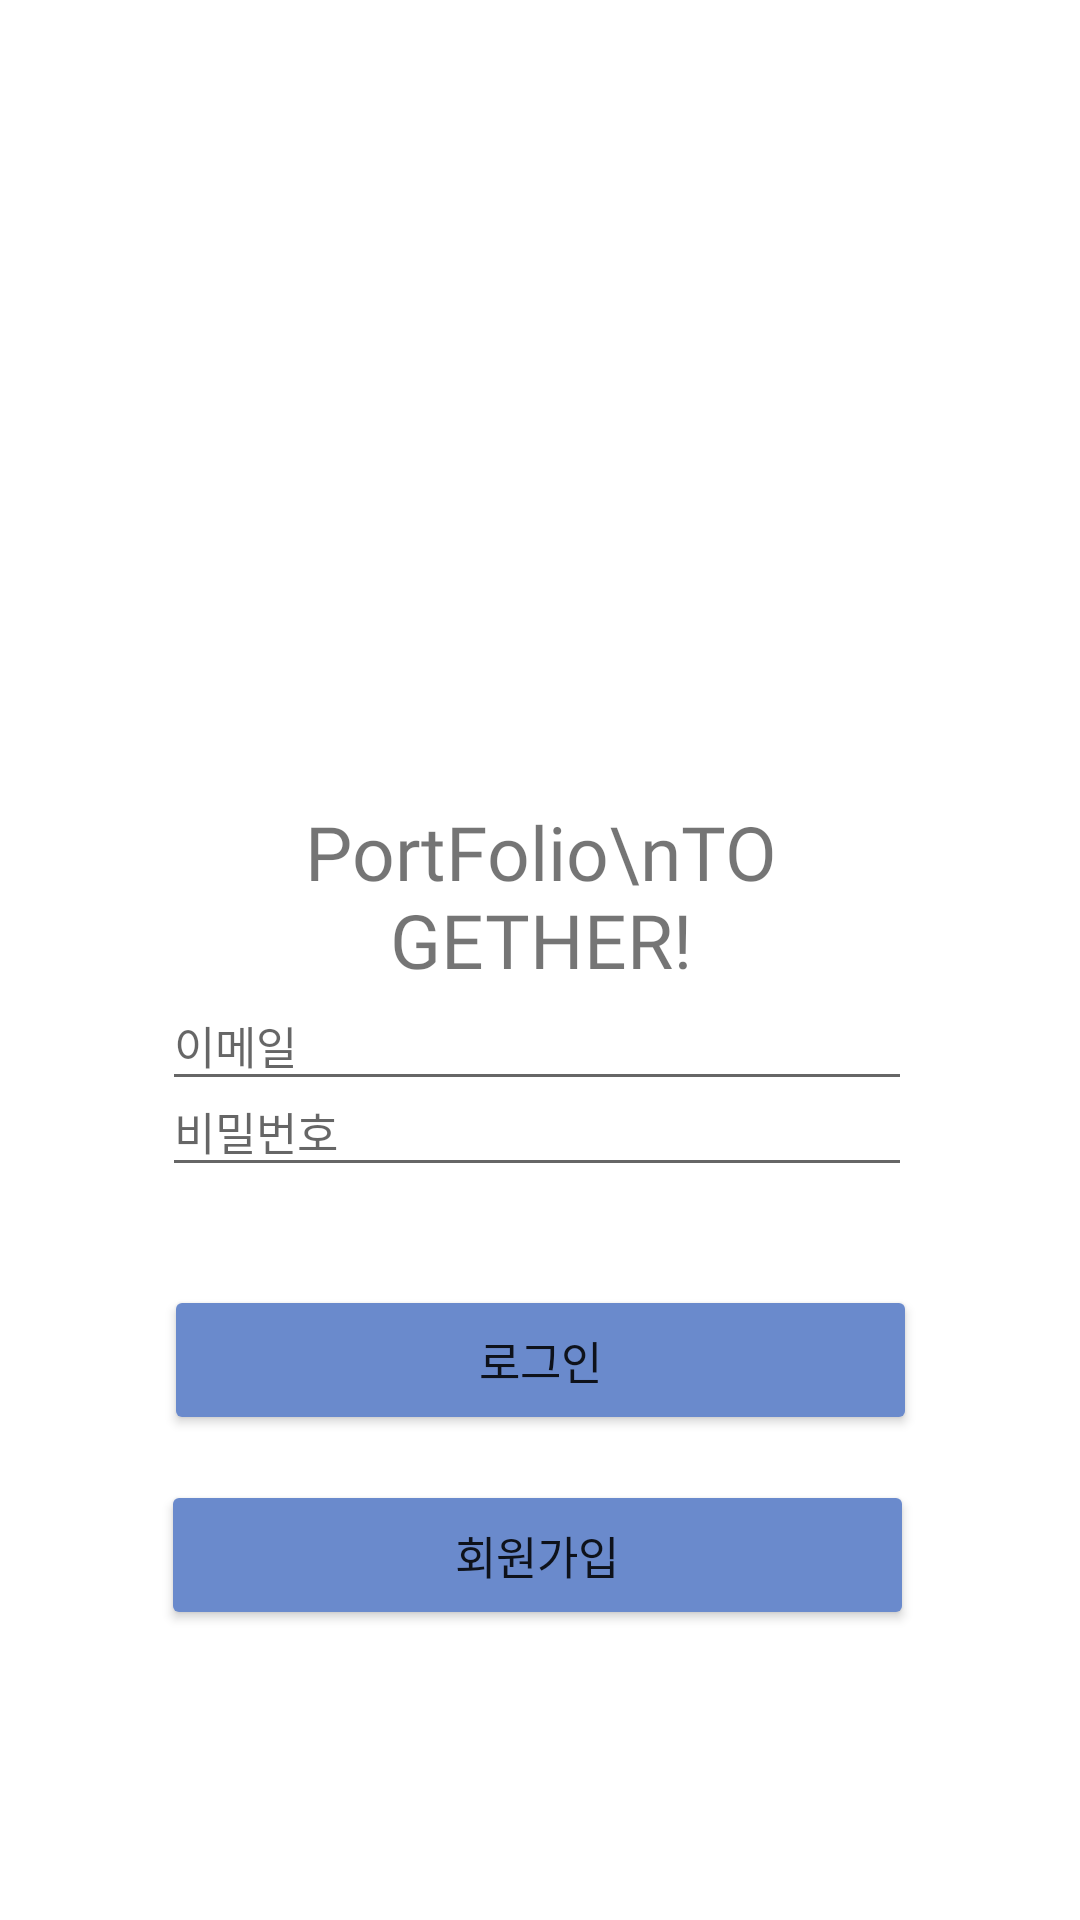

Layout XML and referenced resources for this Android screen:
<!-- AndroidManifest.xml: application theme Theme.Portfolio_together -->
<!-- res/layout/activity_login.xml -->
<?xml version="1.0" encoding="utf-8"?>
<androidx.constraintlayout.widget.ConstraintLayout xmlns:android="http://schemas.android.com/apk/res/android"
    xmlns:app="http://schemas.android.com/apk/res-auto"
    xmlns:tools="http://schemas.android.com/tools"
    android:layout_width="match_parent"
    android:layout_height="match_parent"
    tools:context=".Activity.LoginActivity">

    <Button
        android:id="@+id/register_btn"
        android:layout_width="251dp"
        android:layout_height="50dp"
        android:layout_marginTop="15dp"
        android:text="회원가입"
        android:textSize="15sp"
        app:backgroundTint="#6A8ACC"
        app:layout_constraintBottom_toBottomOf="parent"
        app:layout_constraintEnd_toEndOf="parent"
        app:layout_constraintHorizontal_bias="0.493"
        app:layout_constraintStart_toStartOf="parent"
        app:layout_constraintTop_toBottomOf="@+id/login_btn"
        app:layout_constraintVertical_bias="0.0" />

    <EditText
        android:id="@+id/tv_userEmail"
        android:layout_width="250dp"
        android:layout_height="40dp"
        android:ems="10"
        android:hint="이메일"
        android:inputType="textEmailAddress"
        android:textSize="15sp"
        app:layout_constraintBottom_toBottomOf="parent"
        app:layout_constraintEnd_toEndOf="parent"
        app:layout_constraintHorizontal_bias="0.49"
        app:layout_constraintStart_toStartOf="parent"
        app:layout_constraintTop_toTopOf="parent"
        app:layout_constraintVertical_bias="0.545" />

    <Button
        android:id="@+id/login_btn"
        android:layout_width="251dp"
        android:layout_height="50dp"
        android:layout_marginTop="25dp"
        android:text="로그인"
        android:textSize="15sp"
        app:backgroundTint="#6A8ACC"
        app:layout_constraintBottom_toBottomOf="parent"
        app:layout_constraintEnd_toEndOf="parent"
        app:layout_constraintStart_toStartOf="parent"
        app:layout_constraintTop_toBottomOf="@+id/tv_pwd"
        app:layout_constraintVertical_bias="0.045" />

    <TextView
        android:id="@+id/tv_portfolio"
        android:layout_width="167dp"
        android:layout_height="68dp"
        android:fontFamily="@font/nanumbarunpenb"
        android:gravity="center_horizontal"
        android:text="PortFolio\nTOGETHER!"
        android:textSize="25sp"
        app:layout_constraintBottom_toBottomOf="parent"
        app:layout_constraintEnd_toEndOf="parent"
        app:layout_constraintStart_toStartOf="parent"
        app:layout_constraintTop_toBottomOf="@+id/imageView7"
        app:layout_constraintVertical_bias="0.047" />

    <EditText
        android:id="@+id/tv_pwd"
        android:layout_width="250dp"
        android:layout_height="40dp"
        android:layout_marginBottom="248dp"
        android:ems="10"
        android:gravity="center|left"
        android:hint="비밀번호"
        android:inputType="textPassword"
        android:textSize="15sp"
        app:layout_constraintBottom_toBottomOf="parent"
        app:layout_constraintEnd_toEndOf="parent"
        app:layout_constraintHorizontal_bias="0.49"
        app:layout_constraintStart_toStartOf="parent"
        app:layout_constraintTop_toBottomOf="@+id/tv_userEmail"
        app:layout_constraintVertical_bias="0.769" />

    <ImageView
        android:id="@+id/imageView7"
        android:layout_width="166dp"
        android:layout_height="195dp"
        app:layout_constraintBottom_toBottomOf="parent"
        app:layout_constraintEnd_toEndOf="parent"
        app:layout_constraintHorizontal_bias="0.538"
        app:layout_constraintStart_toStartOf="parent"
        app:layout_constraintTop_toTopOf="parent"
        app:layout_constraintVertical_bias="0.128"
        app:srcCompat="@drawable/portfolio" /><![CDATA[



    141dp"
        tools:layout_editor_absoluteY="141dp" />



]]>
</androidx.constraintlayout.widget.ConstraintLayout>
<!-- resources referenced by this layout -->
<resources>
  <style name="Theme.Portfolio_together" parent="Theme.MaterialComponents.DayNight.DarkActionBar">
          
          <item name="colorPrimary">@color/purple_500</item>
          <item name="colorPrimaryVariant">@color/purple_700</item>
          <item name="colorOnPrimary">@color/white</item>
          
          <item name="colorSecondary">@color/teal_200</item>
          <item name="colorSecondaryVariant">@color/teal_700</item>
          <item name="colorOnSecondary">@color/black</item>
          
          <item name="android:statusBarColor" tools:targetApi="l">?attr/colorPrimaryVariant</item>
          <item name="windowNoTitle">true</item>
          
      </style>
  <!-- not gathered from this repository: default colours our renderer supplied (Android Studio template values) -->
  <color name="purple_500">#FF6200EE</color>
  <color name="purple_700">#FF3700B3</color>
  <color name="teal_200">#FF03DAC5</color>
  <color name="teal_700">#FF018786</color>
  <color name="black">#FF000000</color>
  <color name="white">#FFFFFFFF</color>
</resources>
